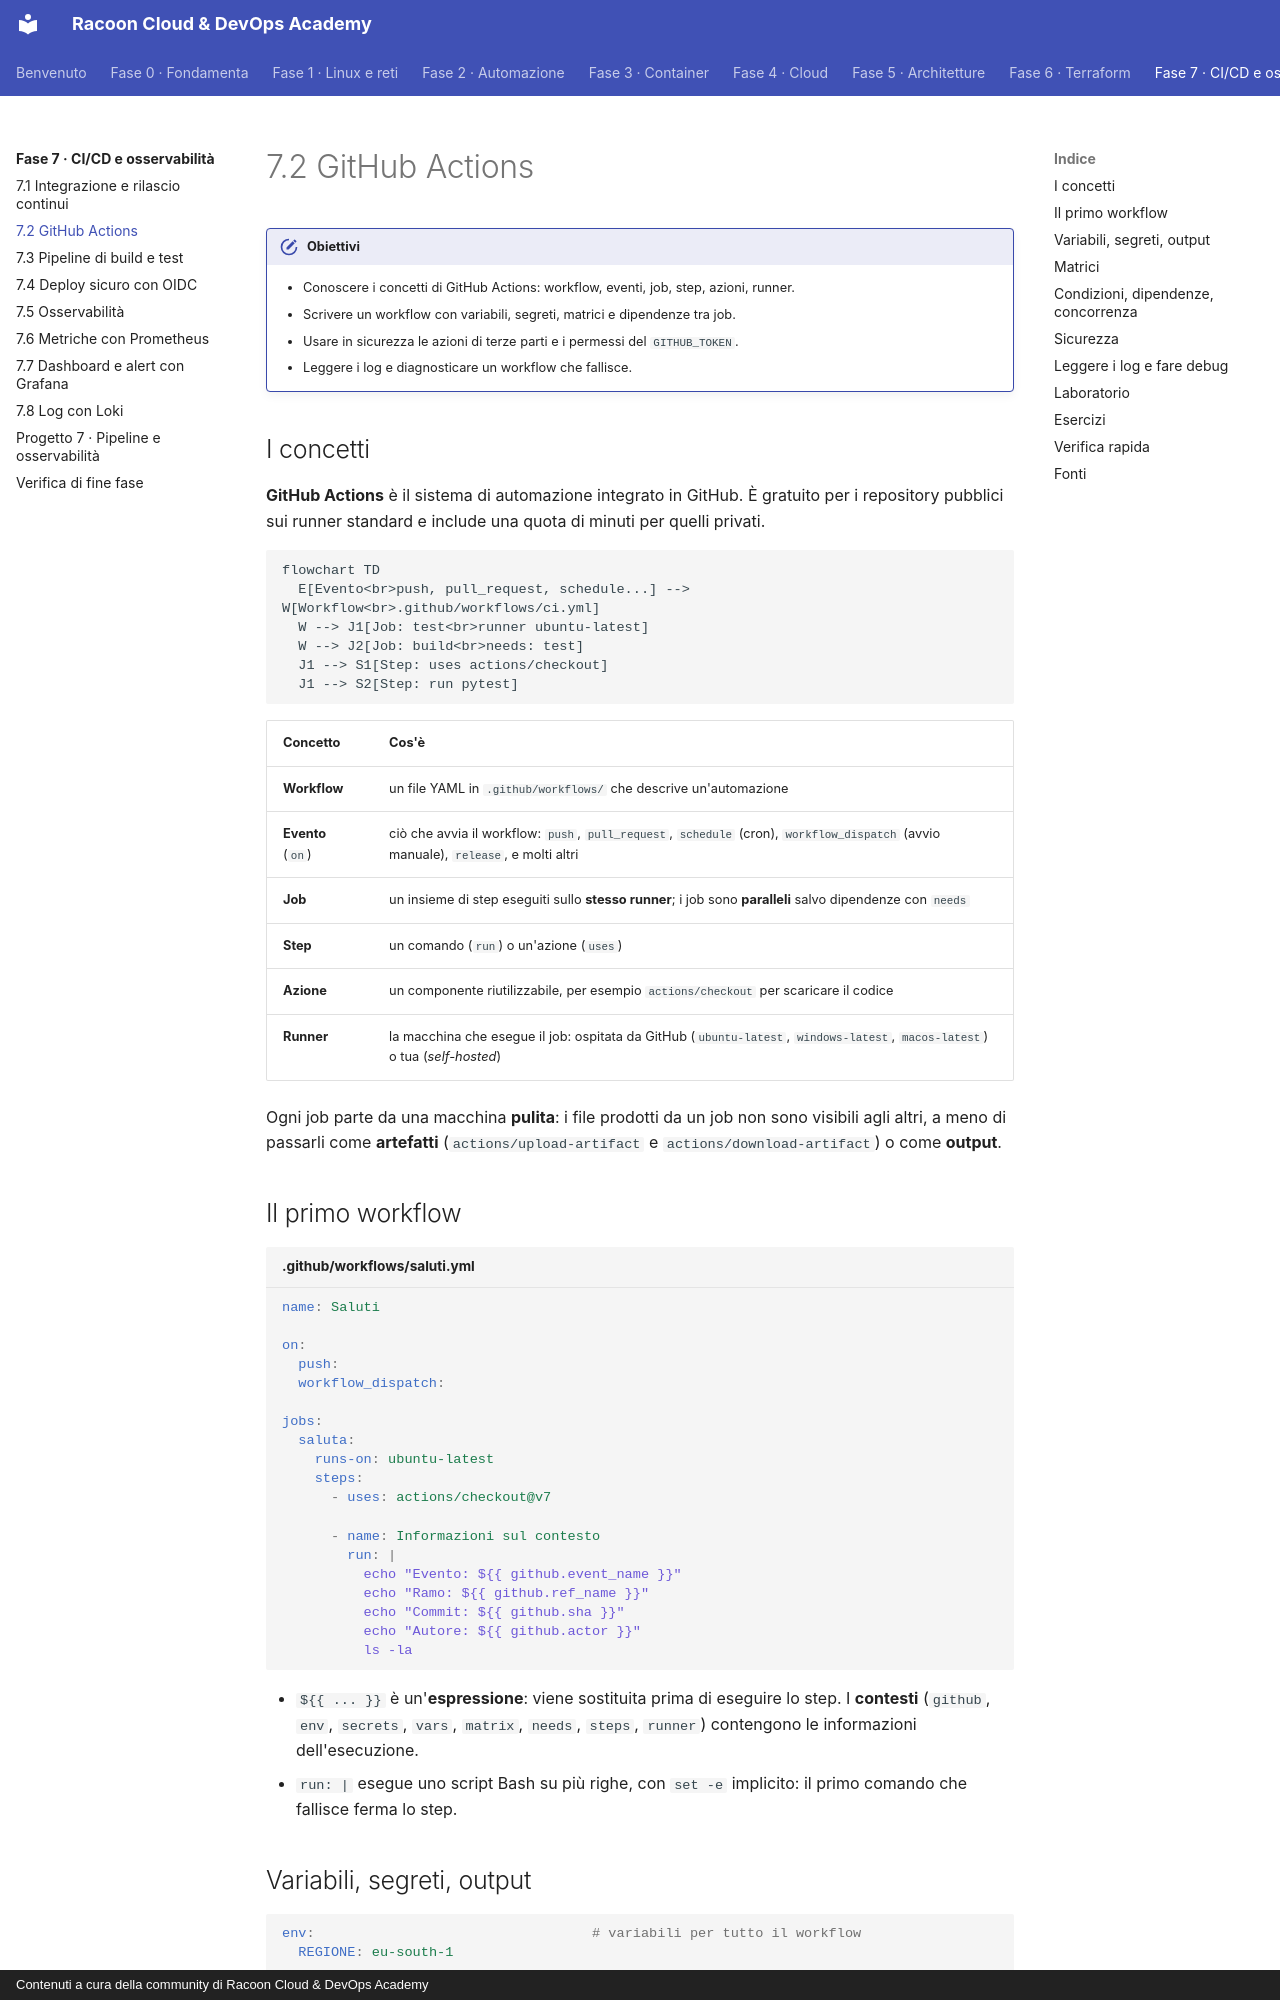

repository: imredracoon/racoon-cloud-devops-academy · page: fase-7/02-github-actions/index.html · generator: mkdocs · copyright: Contenuti a cura della community di Racoon Cloud & DevOps Academy

# 7.2 GitHub Actions

!!! obiettivi "Obiettivi"
    - Conoscere i concetti di GitHub Actions: workflow, eventi, job, step, azioni, runner.
    - Scrivere un workflow con variabili, segreti, matrici e dipendenze tra job.
    - Usare in sicurezza le azioni di terze parti e i permessi del `GITHUB_TOKEN`.
    - Leggere i log e diagnosticare un workflow che fallisce.

## I concetti

**GitHub Actions** è il sistema di automazione integrato in GitHub. È gratuito per i repository pubblici sui runner
standard e include una quota di minuti per quelli privati.

```mermaid
flowchart TD
  E[Evento<br>push, pull_request, schedule...] --> W[Workflow<br>.github/workflows/ci.yml]
  W --> J1[Job: test<br>runner ubuntu-latest]
  W --> J2[Job: build<br>needs: test]
  J1 --> S1[Step: uses actions/checkout]
  J1 --> S2[Step: run pytest]
```

| Concetto | Cos'è |
|---|---|
| **Workflow** | un file YAML in `.github/workflows/` che descrive un'automazione |
| **Evento** (`on`) | ciò che avvia il workflow: `push`, `pull_request`, `schedule` (cron), `workflow_dispatch` (avvio manuale), `release`, e molti altri |
| **Job** | un insieme di step eseguiti sullo **stesso runner**; i job sono **paralleli** salvo dipendenze con `needs` |
| **Step** | un comando (`run`) o un'azione (`uses`) |
| **Azione** | un componente riutilizzabile, per esempio `actions/checkout` per scaricare il codice |
| **Runner** | la macchina che esegue il job: ospitata da GitHub (`ubuntu-latest`, `windows-latest`, `macos-latest`) o tua (*self-hosted*) |

Ogni job parte da una macchina **pulita**: i file prodotti da un job non sono visibili agli altri, a meno di passarli
come **artefatti** (`actions/upload-artifact` e `actions/download-artifact`) o come **output**.

## Il primo workflow

```yaml title=".github/workflows/saluti.yml"
name: Saluti

on:
  push:
  workflow_dispatch:

jobs:
  saluta:
    runs-on: ubuntu-latest
    steps:
      - uses: actions/checkout@v7

      - name: Informazioni sul contesto
        run: |
          echo "Evento: ${{ github.event_name }}"
          echo "Ramo: ${{ github.ref_name }}"
          echo "Commit: ${{ github.sha }}"
          echo "Autore: ${{ github.actor }}"
          ls -la
```

- `${{ ... }}` è un'**espressione**: viene sostituita prima di eseguire lo step. I **contesti** (`github`, `env`,
  `secrets`, `vars`, `matrix`, `needs`, `steps`, `runner`) contengono le informazioni dell'esecuzione.
- `run: |` esegue uno script Bash su più righe, con `set -e` implicito: il primo comando che fallisce ferma lo step.

## Variabili, segreti, output

```yaml
env:                                  # variabili per tutto il workflow
  REGIONE: eu-south-1

jobs:
  esempio:
    runs-on: ubuntu-latest
    env:
      LIVELLO: debug                  # variabili del job
    steps:
      - name: Usa variabili e segreti
        env:
          TOKEN: ${{ secrets.TOKEN_API }}     # segreto del repository
          AMBIENTE: ${{ vars.AMBIENTE }}      # variabile (non segreta) del repository
        run: echo "Regione $REGIONE, ambiente $AMBIENTE, token lungo ${#TOKEN} caratteri"

      - name: Produce un output
        id: versione
        run: echo "valore=1.2.0" >> "$GITHUB_OUTPUT"

      - name: Usa l'output
        run: echo "Versione ${{ steps.versione.outputs.valore }}"
```

- **Segreti** e **variabili** si creano in *Settings → Secrets and variables → Actions*, per repository, per
  organizzazione o per **ambiente**. I segreti sono mascherati nei log (`***`).
- Passa i segreti agli script con `env:` e non scriverli direttamente dentro `run:` con `${{ }}`.
- I segreti **non** sono disponibili ai workflow avviati da pull request provenienti da fork.
